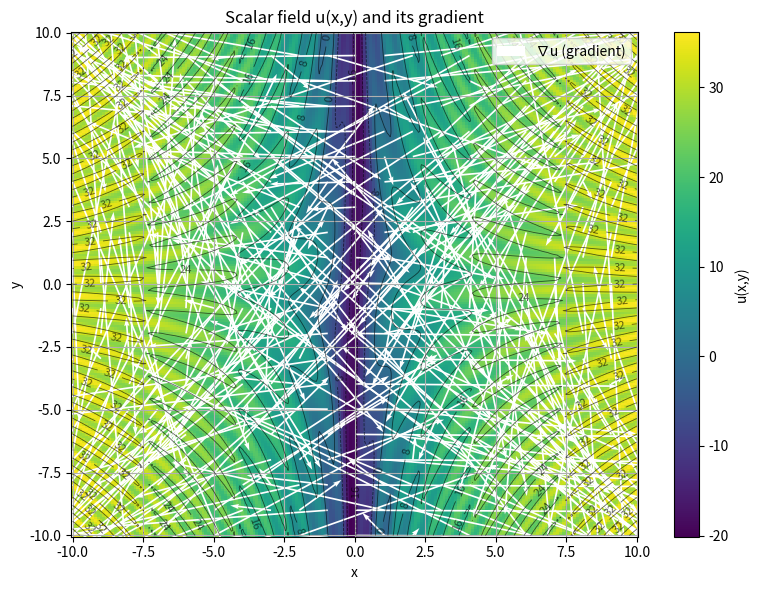
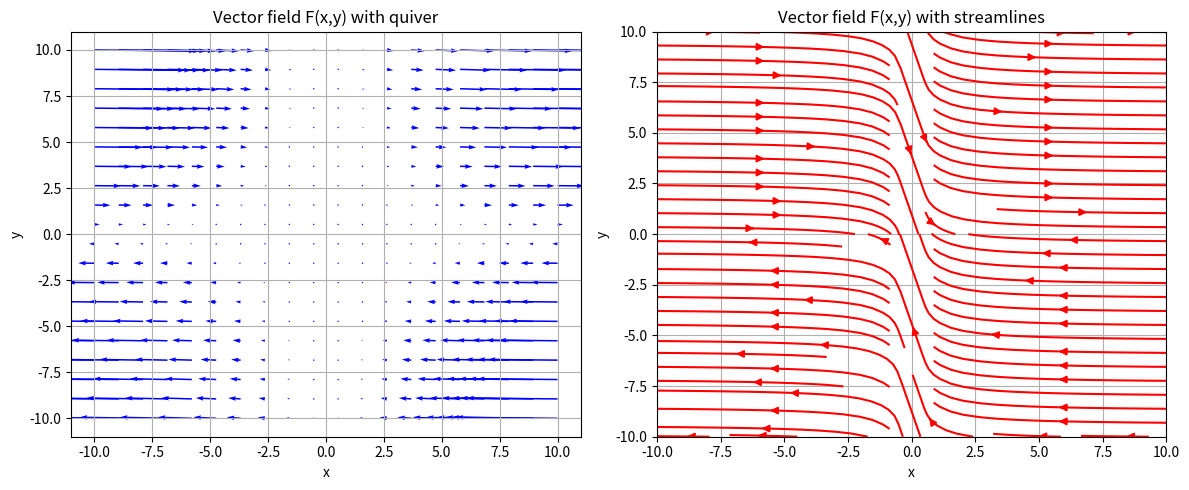
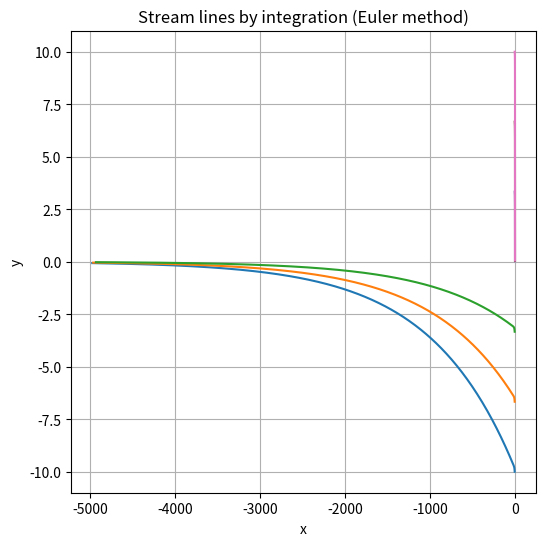
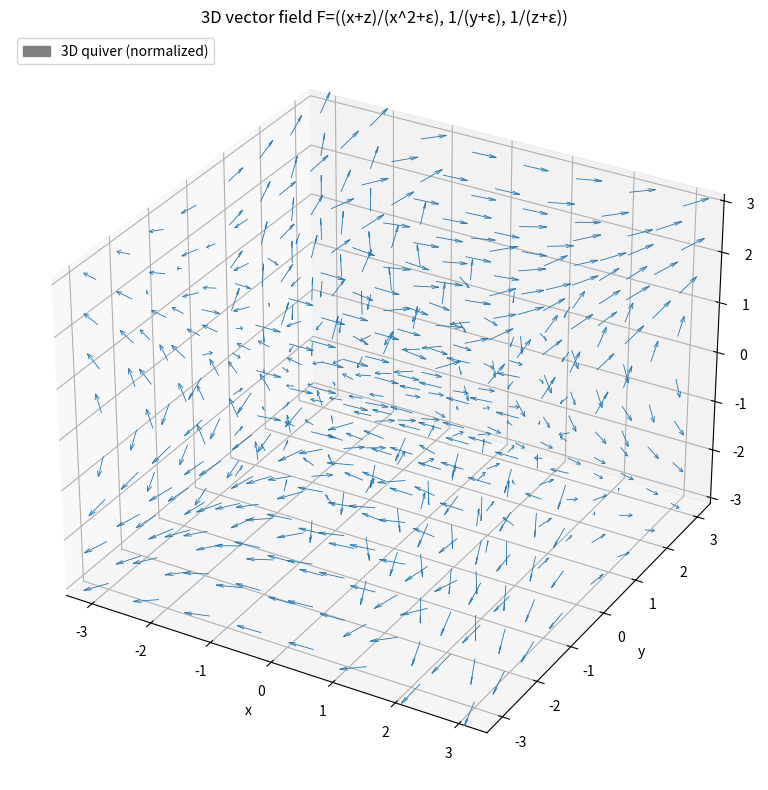
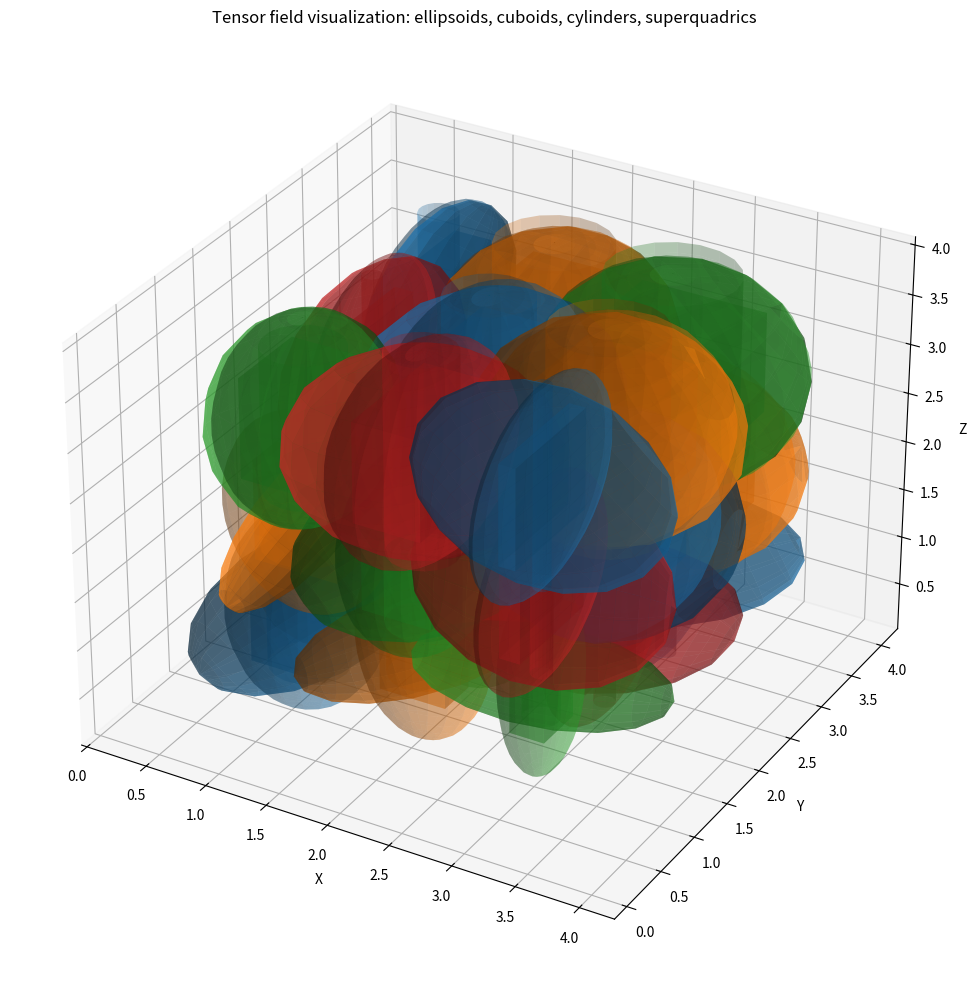

Here is the Python script that generated these plots, in order:
import numpy as np
import matplotlib.pyplot as plt
from matplotlib.patches import Patch

# ----------------------
# 1) Scalar field u(x,y)
# ----------------------
x = np.linspace(-10, 10, 200)
y = np.linspace(-10, 10, 200)
X, Y = np.meshgrid(x, y)

# Define scalar field
U = 7 * np.log(X ** 2 + 1 / 13) - 4 * np.sin(X * Y)

# Gradient of scalar field (∇u)
dx = x[1] - x[0]
dy = y[1] - y[0]
Uy, Ux = np.gradient(U, dy, dx)

# Plot scalar field as a colored surface
plt.figure(figsize=(8, 6))
pcm = plt.pcolormesh(X, Y, U, shading='auto', cmap='viridis')
plt.colorbar(pcm, label='u(x,y)')

# Add contour lines on top
contours = plt.contour(X, Y, U, colors='k', linewidths=0.6, alpha=0.6)
plt.clabel(contours, inline=True, fontsize=8)

# Overlay gradient vectors (downsampled for clarity)
step = 10
plt.quiver(X[::step, ::step], Y[::step, ::step],
           Ux[::step, ::step], Uy[::step, ::step],
           color='white', scale=50, label='∇u (gradient)')

plt.xlabel('x')
plt.ylabel('y')
plt.title('Scalar field u(x,y) and its gradient')
plt.legend(loc='upper right')
plt.grid(True)
plt.tight_layout()
plt.show()


# ----------------------------------
# 2) 2D vector field F = (x^2 y, -y)
# ----------------------------------
# Vector field
def u(x, y):
    return np.clip(x**2 * y, -1e3, 1e3)

def v(x, y):
    return -y

# Grid
x = np.linspace(-10, 10, 20)
y = np.linspace(-10, 10, 20)
X, Y = np.meshgrid(x, y)

U = u(X, Y)
V = v(X, Y)

plt.figure(figsize=(12, 5))

# Quiver plot
plt.subplot(1, 2, 1)
plt.quiver(X, Y, U, V, scale=5000, color="blue")  # масштаб збільшено
plt.title("Vector field F(x,y) with quiver")
plt.xlabel("x")
plt.ylabel("y")
plt.grid(True)

# Streamplot
plt.subplot(1, 2, 2)
plt.streamplot(X, Y, U, V, color="red", density=1)
plt.title("Vector field F(x,y) with streamlines")
plt.xlabel("x")
plt.ylabel("y")
plt.grid(True)

plt.tight_layout()
plt.show()

# Streamlines by Euler method
def create_stream_line(x0, y0, u, v, t0=0, t1=5, dt=0.01):
    t = np.arange(t0, t1, dt)
    xx_new = np.zeros_like(t)
    yy_new = np.zeros_like(t)
    xx_new[0], yy_new[0] = x0, y0

    for i in range(1, len(t)):
        xx_new[i] = xx_new[i - 1] + u(xx_new[i - 1], yy_new[i - 1]) * dt
        yy_new[i] = yy_new[i - 1] + v(xx_new[i - 1], yy_new[i - 1]) * dt

    return xx_new, yy_new

plt.figure(figsize=(6, 6))
for y0 in np.linspace(-10, 10, 7):
    x1, y1 = create_stream_line(-4, y0, u, v)
    plt.plot(x1, y1)

plt.title("Stream lines by integration (Euler method)")
plt.xlabel("x")
plt.ylabel("y")
plt.grid(True)
plt.show()

# --------------------------------------------------------------
# 3) 3D vector field F = ((X+Z)/(X^2+eps), 1/(Y+eps), 1/(Z+eps))
# --------------------------------------------------------------
x = np.linspace(-3, 3, 8)
y = np.linspace(-3, 3, 8)
z = np.linspace(-3, 3, 8)
X, Y, Z = np.meshgrid(x, y, z)
eps = 1e-3

# Components of vector field
U = (X + Z) / (X ** 2 + eps)
V = 1.0 / (Y + eps)
W = 1.0 / (Z + eps)

fig = plt.figure(figsize=(10, 8))
ax = fig.add_subplot(111, projection='3d')

# Normalize vectors for visualization
length = np.sqrt(U ** 2 + V ** 2 + W ** 2)
length[length == 0] = 1.0
Un = U / length
Vn = V / length
Wn = W / length

# 3D quiver plot
ax.quiver(X, Y, Z, Un, Vn, Wn, length=0.4, linewidth=0.6)
ax.set_title('3D vector field F=((x+z)/(x^2+ε), 1/(y+ε), 1/(z+ε))')
ax.set_xlabel('x')
ax.set_ylabel('y')
ax.set_zlabel('z')
ax.grid(True)
ax.legend([Patch(color='grey')], ['3D quiver (normalized)'], loc='upper left')
plt.tight_layout()
plt.show()


# ----------------------------------------------
# 4) Tensor field visualization using glyphs
#    (ellipsoids, cuboids, cylinders, superquadrics)
# ----------------------------------------------

# Tensor matrix definition
def tensor_matrix(x, y, z):
    return np.array([
        [np.log(x) / np.sin(x), np.sqrt(x) / y, np.sqrt(y) / z],
        [0.0, np.log(y) / np.sin(y), np.sqrt(z) / x],
        [0.0, 0.0, np.log(z) / np.sin(z)]
    ])


# Draw an ellipsoid
def plot_ellipsoid(ax, center, radii, rotation=np.eye(3), color='C0', alpha=0.5):
    u = np.linspace(0, 2 * np.pi, 20)
    v = np.linspace(0, np.pi, 10)
    x = np.outer(np.cos(u), np.sin(v))
    y = np.outer(np.sin(u), np.sin(v))
    z = np.outer(np.ones_like(u), np.cos(v))

    # Apply radii and rotation
    for i in range(x.shape[0]):
        for j in range(x.shape[1]):
            vec = np.array([x[i, j], y[i, j], z[i, j]])
            p = rotation @ (radii * vec)
            x[i, j], y[i, j], z[i, j] = p + center

    ax.plot_surface(x, y, z, color=color, alpha=alpha, linewidth=0, shade=True)


# Draw a cuboid
def plot_cuboid(ax, center, size, color='C1', alpha=0.5):
    l, w, h = size
    x = np.array([-l / 2, l / 2]) + center[0]
    y = np.array([-w / 2, w / 2]) + center[1]
    z = np.array([-h / 2, h / 2]) + center[2]
    X, Y = np.meshgrid(x, y)
    ax.plot_surface(X, Y, np.full_like(X, z[0]), color=color, alpha=alpha)
    ax.plot_surface(X, Y, np.full_like(X, z[1]), color=color, alpha=alpha)
    Y, Z = np.meshgrid(y, z)
    ax.plot_surface(np.full_like(Y, x[0]), Y, Z, color=color, alpha=alpha)
    ax.plot_surface(np.full_like(Y, x[1]), Y, Z, color=color, alpha=alpha)
    X, Z = np.meshgrid(x, z)
    ax.plot_surface(X, np.full_like(X, y[0]), Z, color=color, alpha=alpha)
    ax.plot_surface(X, np.full_like(X, y[1]), Z, color=color, alpha=alpha)


# Draw a cylinder
def plot_cylinder(ax, center, radius, height, color='C2', alpha=0.5):
    z = np.linspace(center[2] - height / 2, center[2] + height / 2, 20)
    theta = np.linspace(0, 2 * np.pi, 20)
    theta_grid, z_grid = np.meshgrid(theta, z)
    x_grid = radius * np.cos(theta_grid) + center[0]
    y_grid = radius * np.sin(theta_grid) + center[1]
    ax.plot_surface(x_grid, y_grid, z_grid, color=color, alpha=alpha)


# Draw a superquadric (generalized ellipsoid)
def plot_superquadric(ax, center, a, b, c, n1=1, n2=1, color='C3', alpha=0.5):
    u = np.linspace(-np.pi / 2, np.pi / 2, 20)
    v = np.linspace(-np.pi, np.pi, 20)
    u, v = np.meshgrid(u, v)
    cosu = np.sign(np.cos(u)) * np.abs(np.cos(u)) ** n1
    sinu = np.sign(np.sin(u)) * np.abs(np.sin(u)) ** n1
    cosv = np.sign(np.cos(v)) * np.abs(np.cos(v)) ** n2
    sinv = np.sign(np.sin(v)) * np.abs(np.sin(v)) ** n2
    x = a * cosu * cosv + center[0]
    y = b * cosu * sinv + center[1]
    z = c * sinu + center[2]
    ax.plot_surface(x, y, z, color=color, alpha=alpha)


# Main visualization loop
fig = plt.figure(figsize=(12, 10))
ax = fig.add_subplot(111, projection='3d')

# Grid of points where tensors will be visualized
xs = np.linspace(1.1, 3.0, 3)
ys = np.linspace(1.1, 3.0, 3)
zs = np.linspace(1.1, 3.0, 3)

colors = ['C0', 'C1', 'C2', 'C3']

for i, xi in enumerate(xs):
    for j, yi in enumerate(ys):
        for k, zi in enumerate(zs):
            try:
                T = tensor_matrix(xi, yi, zi)
            except Exception:
                continue
            Ts = 0.5 * (T + T.T)  # symmetric part of tensor
            w, v = np.linalg.eigh(Ts)  # eigenvalues/eigenvectors
            radii = np.sqrt(np.abs(w))
            radii = np.clip(radii, 0.05, 1.0)
            center = [xi, yi, zi]
            color = colors[(i + j + k) % len(colors)]

            # Visualize with different glyph types
            plot_ellipsoid(ax, center, radii, rotation=v, color=color, alpha=0.5)
            plot_cuboid(ax, center, size=radii, color=color, alpha=0.3)
            plot_cylinder(ax, center, radius=radii[0] / 2, height=radii[1] * 2, color=color, alpha=0.3)
            plot_superquadric(ax, center, a=radii[0], b=radii[1], c=radii[2],
                              n1=1.0, n2=1.0, color=color, alpha=0.3)

ax.set_xlabel('X')
ax.set_ylabel('Y')
ax.set_zlabel('Z')
ax.set_title('Tensor field visualization: ellipsoids, cuboids, cylinders, superquadrics')
ax.grid(True)
plt.tight_layout()
plt.show()
